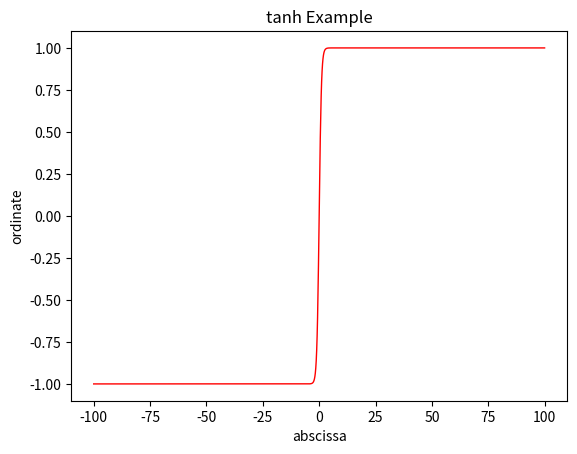

Generate this figure with matplotlib:
# coding:utf-8
import numpy as np
import matplotlib.pyplot as plt
# 双曲正切函数
if __name__ == '__main__':
    x = np.linspace(-100, 100, 1000)
    y = np.tanh(x)
    plt.plot(x, y, label="label", color="red", linewidth=1)
    plt.xlabel("abscissa")
    plt.ylabel("ordinate")
    plt.title("tanh Example")
    plt.show()
